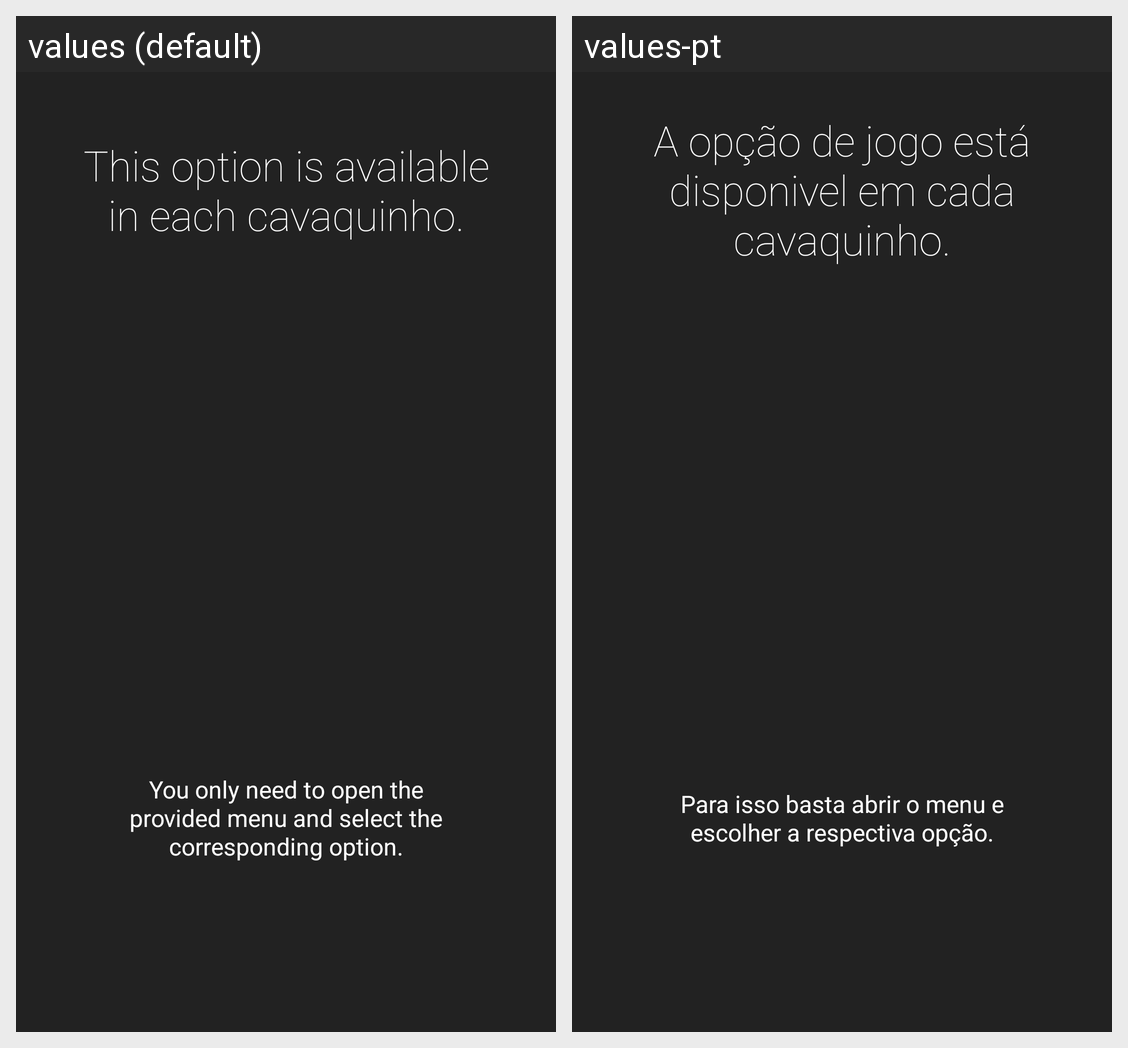

This grid shows one Android layout under two languages. Give, for every string resource on the screen, its name, the default text and each shown locale's text.
Android screen res/layout/game.xml rendered under 2 locales, left to right: values (default), values-pt. Device: Nexus 5 (rendered at 1080×1920; each locale shown at half size, 540×960, under a caption strip naming it); theme AppTheme.
Strings drawn on this screen, with the default value and each locale's value (text and hints the layout hard-codes, and strings that could not be matched under every locale, appear in the picture but are not listed):

game_title_1
  values: This option is available in each cavaquinho.
  values-pt: A opção de jogo está disponivel em cada cavaquinho.

game_desc_1
  values: You only need to open the provided menu and select the corresponding option.
  values-pt: Para isso basta abrir o menu e escolher a respectiva opção.
